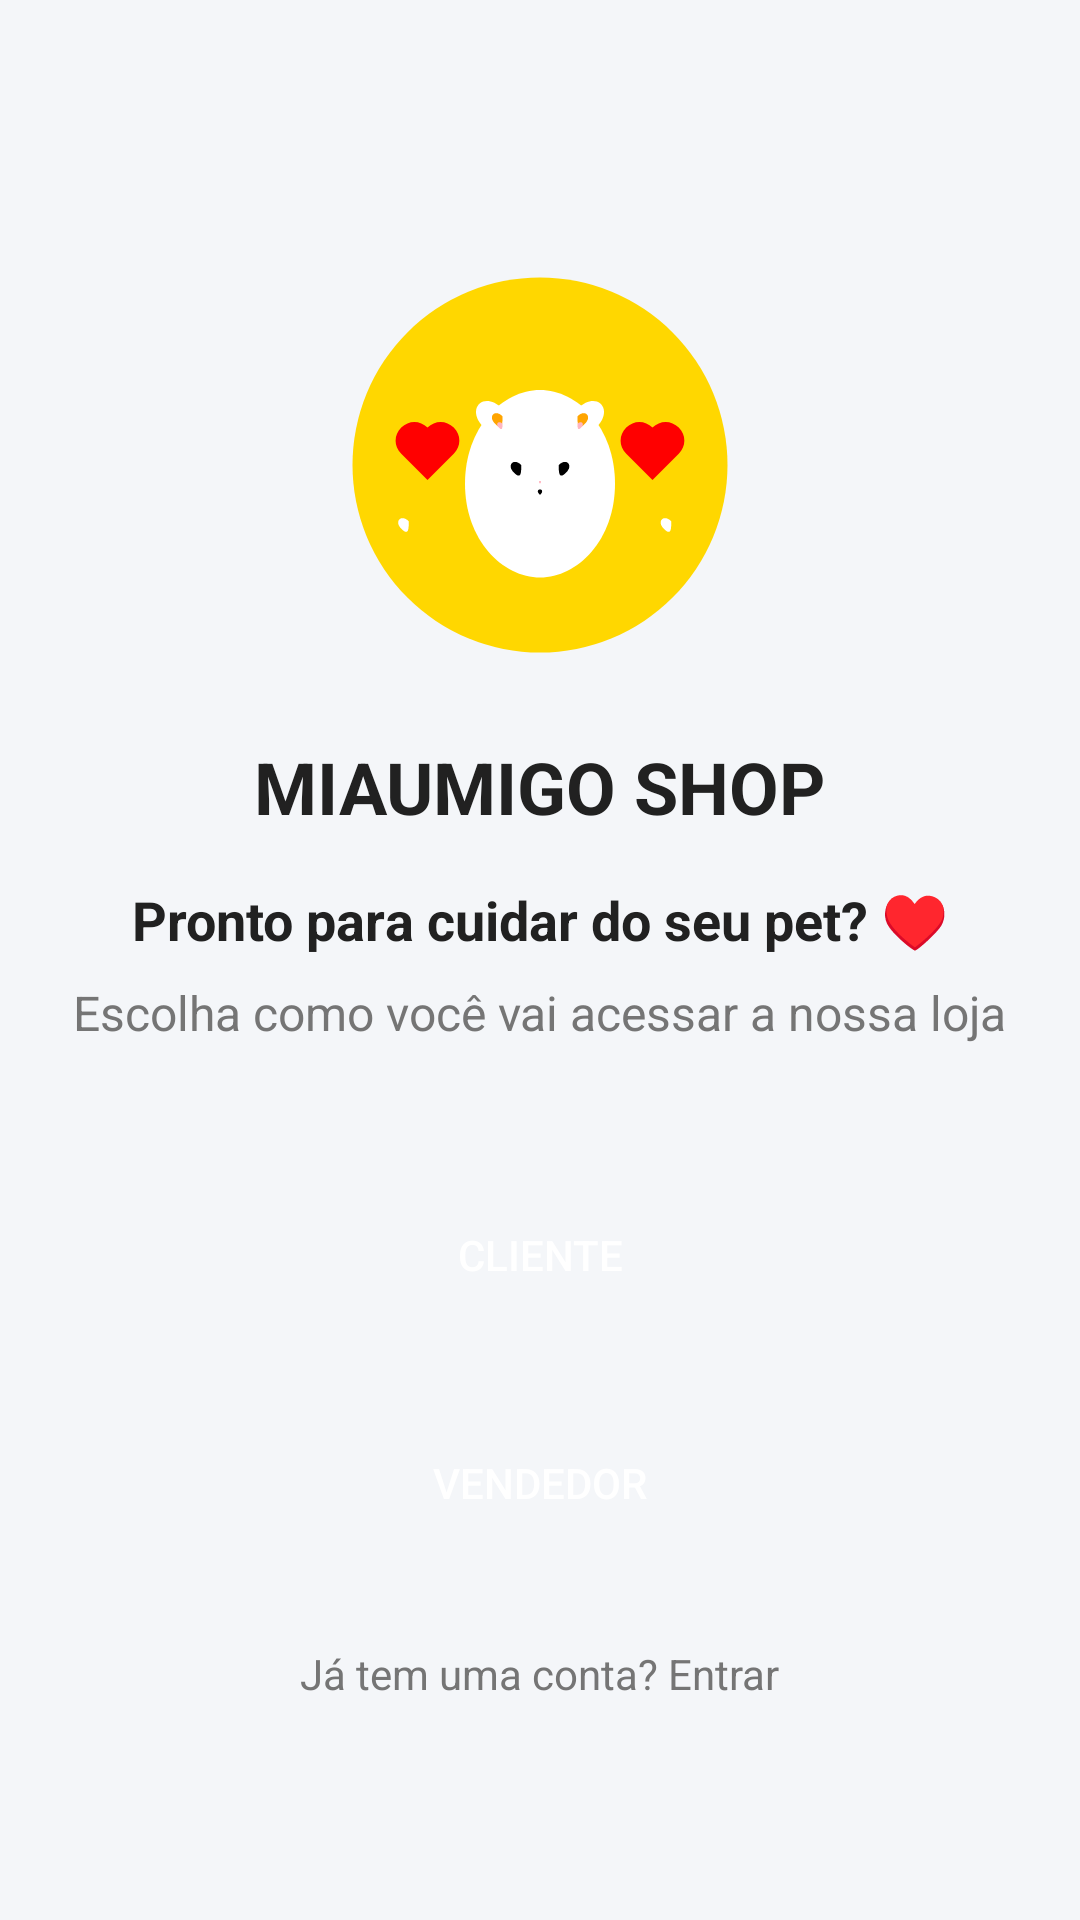

This screen was rendered from an Android layout file. Write that file and the resources it references.
<!-- AndroidManifest.xml: application theme Theme.MiauMigo -->
<!-- res/layout/activity_main.xml -->
<?xml version="1.0" encoding="utf-8"?>
<androidx.constraintlayout.widget.ConstraintLayout xmlns:android="http://schemas.android.com/apk/res/android"
    xmlns:app="http://schemas.android.com/apk/res-auto"
    xmlns:tools="http://schemas.android.com/tools"
    android:layout_width="match_parent"
    android:layout_height="match_parent"
    android:background="@color/app_background"
    tools:context=".MainActivity">

    <ImageView
        android:id="@+id/imageViewLogo"
        android:layout_width="150dp"
        android:layout_height="150dp"
        android:layout_marginTop="80dp"
        android:src="@drawable/ic_miaumigo_logo_simple" 
        app:layout_constraintTop_toTopOf="parent"
        app:layout_constraintStart_toStartOf="parent"
        app:layout_constraintEnd_toEndOf="parent" />

    <TextView
        android:id="@+id/textViewAppName"
        android:layout_width="wrap_content"
        android:layout_height="wrap_content"
        android:layout_marginTop="16dp"
        android:text="MIAUMIGO SHOP"
        android:textSize="24sp"
        android:textStyle="bold"
        android:textColor="@color/text_primary"
        app:layout_constraintTop_toBottomOf="@+id/imageViewLogo"
        app:layout_constraintStart_toStartOf="parent"
        app:layout_constraintEnd_toEndOf="parent" />

    <TextView
        android:id="@+id/textViewWelcome"
        android:layout_width="wrap_content"
        android:layout_height="wrap_content"
        android:layout_marginTop="16dp"
        android:text="Pronto para cuidar do seu pet? ♥"
        android:textSize="18sp"
        android:textStyle="bold"
        android:textColor="@color/text_primary"
        app:layout_constraintTop_toBottomOf="@+id/textViewAppName"
        app:layout_constraintStart_toStartOf="parent"
        app:layout_constraintEnd_toEndOf="parent" />

    <TextView
        android:id="@+id/textViewSubtitle"
        android:layout_width="wrap_content"
        android:layout_height="wrap_content"
        android:layout_marginTop="8dp"
        android:text="Escolha como você vai acessar a nossa loja"
        android:textSize="16sp"
        android:textColor="@color/text_secondary"
        app:layout_constraintTop_toBottomOf="@+id/textViewWelcome"
        app:layout_constraintStart_toStartOf="parent"
        app:layout_constraintEnd_toEndOf="parent" />

    <Button
        android:id="@+id/buttonClient"
        android:layout_width="0dp"
        android:layout_height="60dp"
        android:layout_marginStart="32dp"
        android:layout_marginEnd="32dp"
        android:layout_marginTop="40dp"
        android:text="Cliente"
        android:background="@drawable/button_client_background"
        android:textColor="@color/text_on_primary"
        app:layout_constraintTop_toBottomOf="@+id/textViewSubtitle"
        app:layout_constraintStart_toStartOf="parent"
        app:layout_constraintEnd_toEndOf="parent" />

    <Button
        android:id="@+id/buttonVendor"
        android:layout_width="0dp"
        android:layout_height="60dp"
        android:layout_marginStart="32dp"
        android:layout_marginEnd="32dp"
        android:layout_marginTop="16dp"
        android:text="Vendedor"
        android:background="@drawable/button_vendor_background"
        android:textColor="@color/text_on_primary"
        app:layout_constraintTop_toBottomOf="@+id/buttonClient"
        app:layout_constraintStart_toStartOf="parent"
        app:layout_constraintEnd_toEndOf="parent" />

    <TextView
        android:id="@+id/textViewLogin"
        android:layout_width="wrap_content"
        android:layout_height="wrap_content"
        android:layout_marginTop="24dp"
        android:text="Já tem uma conta? Entrar"
        android:textColor="@color/text_secondary"
        app:layout_constraintTop_toBottomOf="@+id/buttonVendor"
        app:layout_constraintStart_toStartOf="parent"
        app:layout_constraintEnd_toEndOf="parent" />

</androidx.constraintlayout.widget.ConstraintLayout>
<!-- resources referenced by this layout -->
<resources>
  <color name="app_background">#f4f6f9</color>
  <color name="text_on_primary">#FFFFFF</color>
  <color name="text_primary">#212121</color>
  <color name="text_secondary">#757575</color>
  <!-- drawable button_client_background (drawable) -->
  <?xml version="1.0" encoding="utf-8"?>
  <shape xmlns:android="http://schemas.android.com/apk/res/android"
      android:shape="rectangle">
      <solid android:color="@color/client_primary" />
      <corners android:radius="24dp" />
  </shape>
  <!-- drawable button_vendor_background (drawable) -->
  <?xml version="1.0" encoding="utf-8"?>
  <shape xmlns:android="http://schemas.android.com/apk/res/android"
      android:shape="rectangle">
      <solid android:color="@color/vendor_primary" />
      <corners android:radius="24dp" />
  </shape>
  <!-- drawable ic_miaumigo_logo_simple: vector/xml drawable (drawable, 2769 chars, omitted) -->
  <style name="Theme.MiauMigo" parent="Theme.Material3.DayNight">
          
          <item name="colorPrimary">@color/primary</item>
          <item name="colorPrimaryVariant">@color/primary_dark</item>
          <item name="colorOnPrimary">@color/white</item>
          
          <item name="colorSecondary">@color/accent</item>
          <item name="colorSecondaryVariant">@color/accent_dark</item>
          <item name="colorOnSecondary">@color/black</item>
          
          <item name="android:statusBarColor" tools:targetApi="l">?attr/colorPrimaryVariant</item>
          
          <item name="android:colorBackground">@color/background</item>
          <item name="colorSurface">@color/surface</item>
          <item name="colorOnSurface">@color/text_primary</item>
          
          <item name="android:textColorPrimary">@color/text_primary</item>
          <item name="android:textColorSecondary">@color/text_secondary</item>
      </style>
  <color name="primary">#3498db</color>
  <color name="primary_dark">#2980b9</color>
  <color name="white">#FFFFFF</color>
  <color name="accent">#e74c3c</color>
  <color name="accent_dark">#c0392b</color>
  <color name="black">#000000</color>
  <color name="background">#f4f6f9</color>
  <color name="surface">#FFFFFF</color>
</resources>
